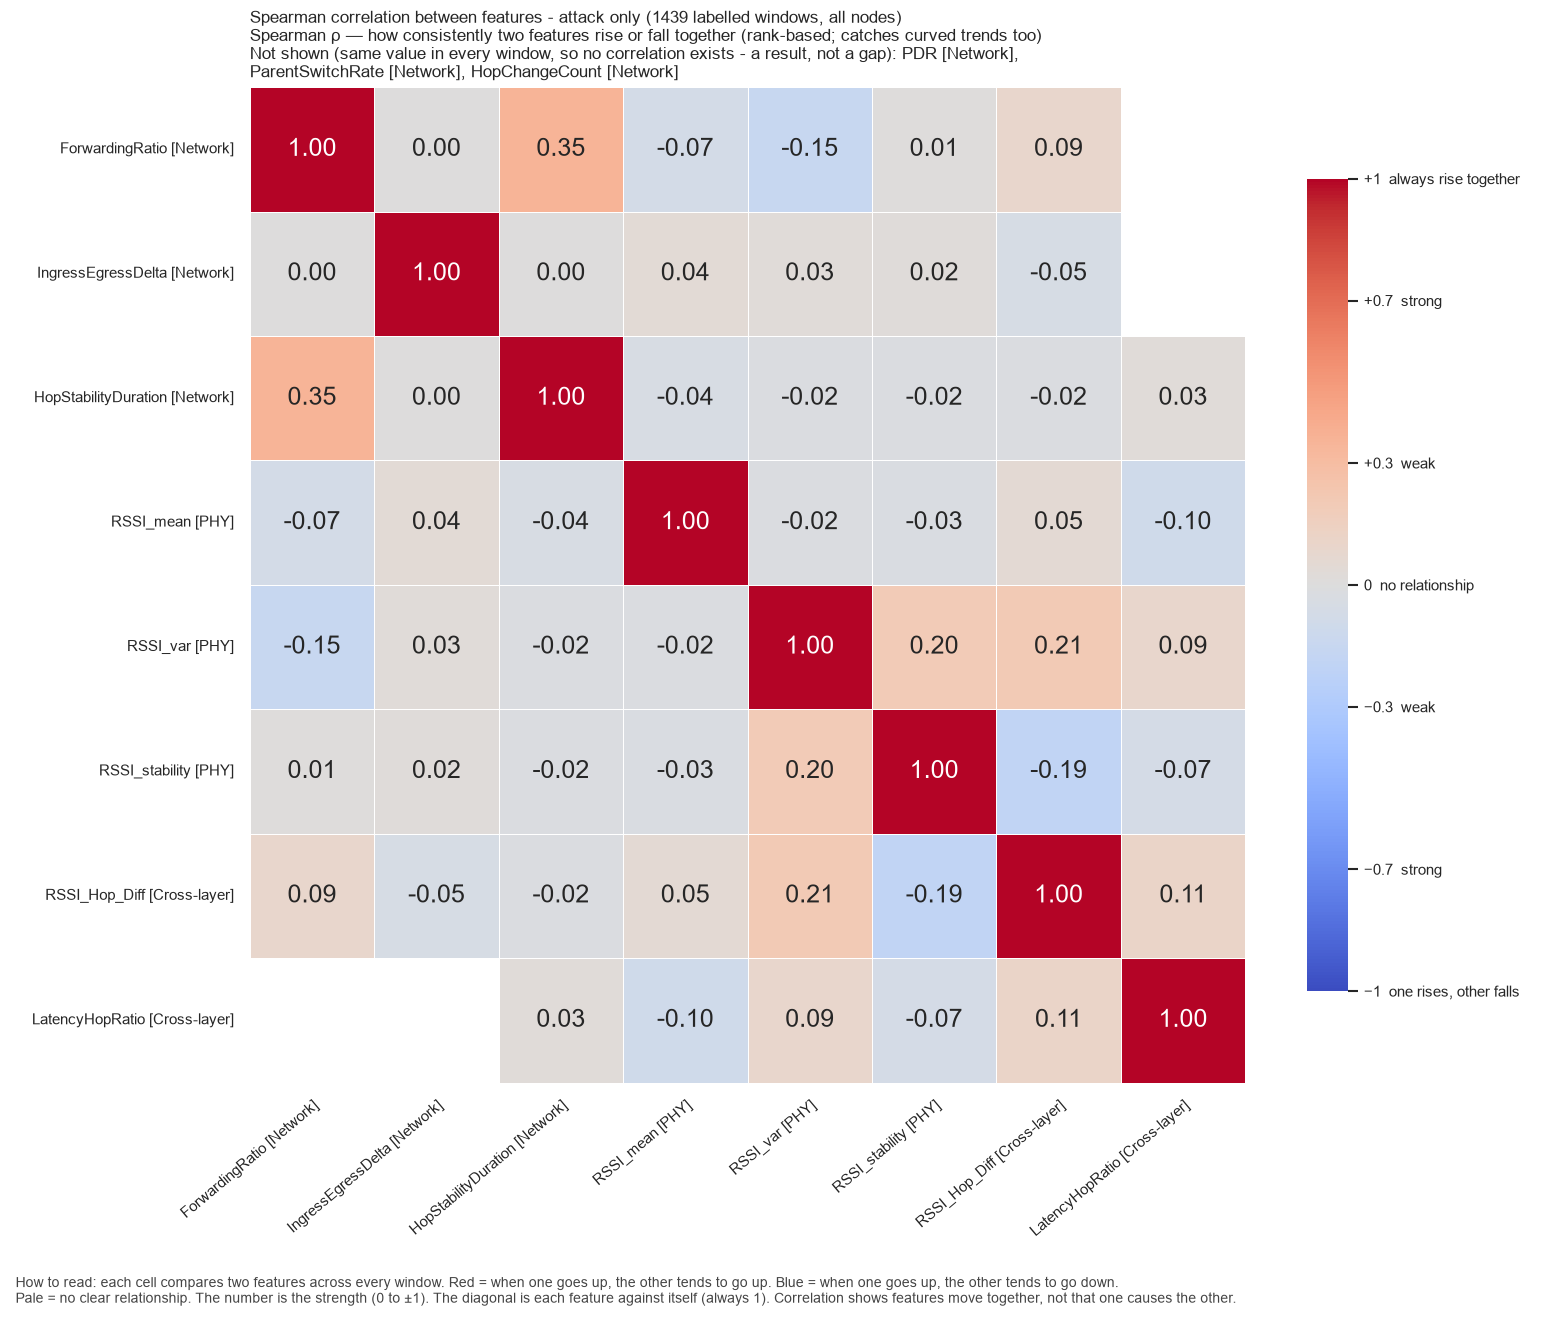

The table this chart was drawn from, first rows:
, ForwardingRatio, IngressEgressDelta, HopStabilityDuration, RSSI_mean, RSSI_var, RSSI_stability, RSSI_Hop_Diff, LatencyHopRatio
ForwardingRatio, 1.0, 0.0, 0.3545, -0.07192, -0.1498, 0.01439, 0.08807, 
IngressEgressDelta, 0.0, 1.0, 0.001705, 0.04082, 0.02884, 0.01578, -0.05253, 
HopStabilityDuration, 0.3545, 0.001705, 1.0, -0.04321, -0.02131, -0.01933, -0.02222, 0.02847
RSSI_mean, -0.07192, 0.04082, -0.04321, 1.0, -0.01589, -0.02527, 0.05448, -0.1002
RSSI_var, -0.1498, 0.02884, -0.02131, -0.01589, 1.0, 0.1978, 0.2109, 0.08887
RSSI_stability, 0.01439, 0.01578, -0.01933, -0.02527, 0.1978, 1.0, -0.1876, -0.06675
RSSI_Hop_Diff, 0.08807, -0.05253, -0.02222, 0.05448, 0.2109, -0.1876, 1.0, 0.1103
LatencyHopRatio, , , 0.02847, -0.1002, 0.08887, -0.06675, 0.1103, 1.0
